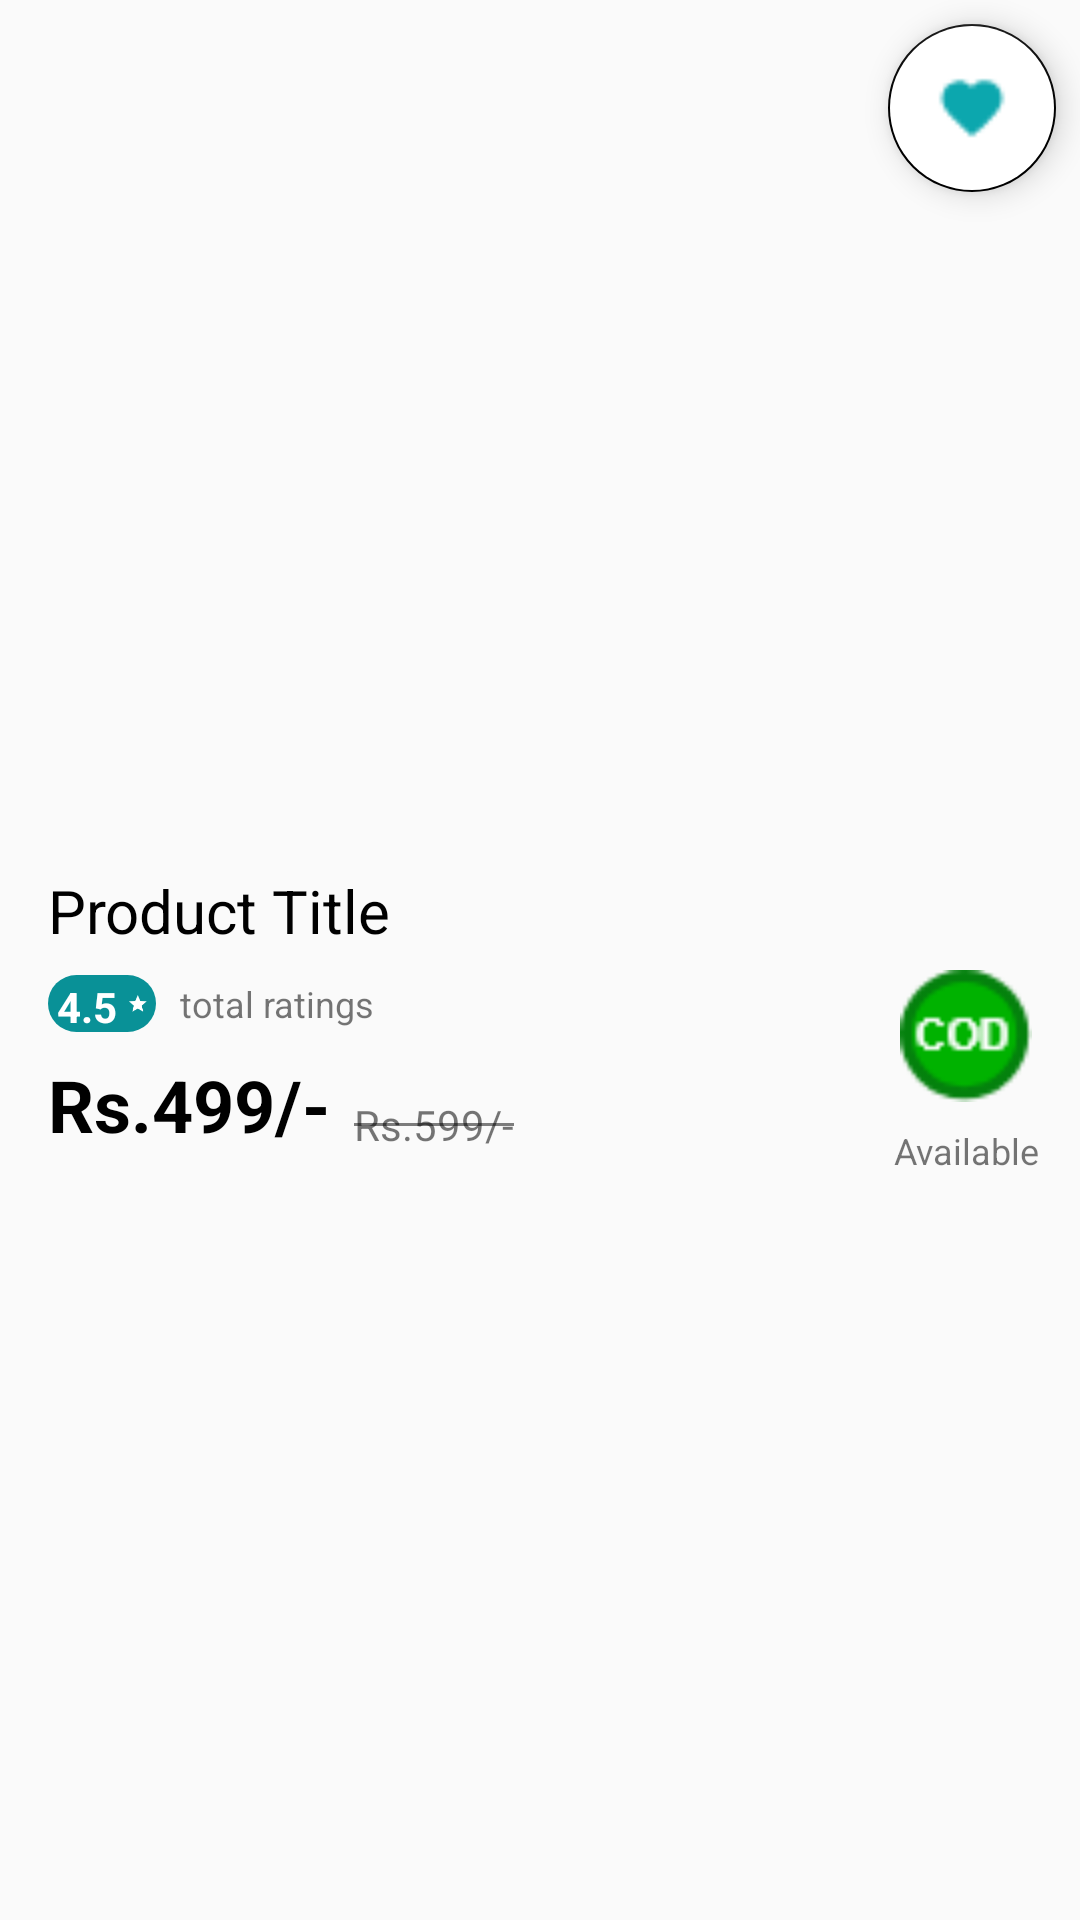

Reconstruct the res/layout file that produces this screen, plus the resources it refers to.
<!-- AndroidManifest.xml: application theme AppTheme -->
<!-- res/layout/product_images_layout.xml -->
<?xml version="1.0" encoding="utf-8"?>
<android.support.constraint.ConstraintLayout
    xmlns:android="http://schemas.android.com/apk/res/android"
    xmlns:app="http://schemas.android.com/apk/res-auto"
    xmlns:tools="http://schemas.android.com/tools"
    android:elevation="3dp"
    android:layout_width="match_parent"
    android:layout_height="match_parent">

    <android.support.v4.view.ViewPager
        android:id="@+id/product_images_viewpager"
        android:layout_width="0dp"
        android:layout_height="250dp"
        android:layout_marginTop="24dp"
        app:layout_constraintEnd_toEndOf="parent"
        app:layout_constraintStart_toStartOf="parent"
        app:layout_constraintTop_toTopOf="parent" />

    <android.support.design.widget.TabLayout
        android:id="@+id/viewpager_indicator"
        android:layout_width="wrap_content"
        android:layout_height="wrap_content"
        app:layout_constraintBottom_toTopOf="@+id/product_title"
        app:layout_constraintEnd_toEndOf="parent"
        app:layout_constraintStart_toStartOf="parent"
        app:layout_constraintTop_toBottomOf="@+id/product_images_viewpager"
        app:tabBackground="@drawable/dot_selector"
        app:tabIndicatorHeight="0dp" />

    <android.support.design.widget.FloatingActionButton
        android:id="@+id/add_to_wishlist_btn"
        android:layout_width="wrap_content"
        android:layout_height="wrap_content"
        android:layout_marginTop="8dp"
        android:layout_marginEnd="8dp"
        android:clickable="true"
        app:rippleColor="@color/colorPrimary"
        android:backgroundTint="#fff"
        android:tint="@color/colorPrimary"

        app:layout_constraintEnd_toEndOf="parent"
        app:layout_constraintTop_toTopOf="parent"
        app:srcCompat="@drawable/my_wishlist" />

    <TextView
        android:id="@+id/product_title"
        android:layout_width="0dp"
        android:layout_height="wrap_content"
        android:layout_marginStart="16dp"
        android:layout_marginTop="16dp"
        android:layout_marginEnd="16dp"
        android:text="Product Title"
        android:textColor="#000000"
        android:textSize="20sp"
        app:layout_constraintEnd_toEndOf="parent"
        app:layout_constraintStart_toStartOf="parent"
        app:layout_constraintTop_toBottomOf="@+id/product_images_viewpager" />

    <LinearLayout
        android:id="@+id/linearLayout2"
        android:layout_width="36dp"
        android:layout_height="19dp"
        android:layout_marginStart="16dp"
        android:layout_marginTop="8dp"
        android:background="@drawable/slider_background"
        android:backgroundTint="@color/colorPrimaryDark"
        android:orientation="horizontal"
        android:padding="1dp"
        app:layout_constraintStart_toStartOf="parent"
        app:layout_constraintTop_toBottomOf="@+id/product_title">

        <TextView
            android:id="@+id/tv_product_rating_miniview"
            android:layout_width="wrap_content"
            android:layout_height="wrap_content"
            android:layout_marginStart="2dp"
            android:layout_marginEnd="2dp"
            android:text="4.5"
            android:textColor="#ffffff"
            android:textStyle="bold" />

        <ImageView
            android:layout_width="wrap_content"
            android:layout_height="match_parent"
            android:layout_gravity="center"
            android:layout_marginStart="2dp"
            android:layout_marginEnd="2dp"
            android:src="@drawable/star" />
    </LinearLayout>

    <TextView
        android:id="@+id/total_ratings_miniview"
        android:layout_width="wrap_content"
        android:layout_height="wrap_content"
        android:layout_marginStart="8dp"
        android:text="total ratings"
        android:textSize="12sp"
        app:layout_constraintBottom_toBottomOf="@+id/linearLayout2"
        app:layout_constraintStart_toEndOf="@+id/linearLayout2"
        app:layout_constraintTop_toTopOf="@+id/linearLayout2" />

    <TextView
        android:id="@+id/product_price"
        android:layout_width="wrap_content"
        android:layout_height="wrap_content"
        android:layout_marginStart="16dp"
        android:layout_marginTop="8dp"
        android:text="Rs.499/-"
        android:textSize="24sp"
        android:textColor="#000000"
        android:textStyle="bold"
        app:layout_constraintStart_toStartOf="parent"
        app:layout_constraintTop_toBottomOf="@+id/linearLayout2" />

    <TextView
        android:id="@+id/cutted_price"
        android:layout_width="0dp"
        android:layout_height="wrap_content"
        android:layout_marginStart="8dp"
        android:text="Rs.599/-"
        app:layout_constraintBottom_toBottomOf="@+id/product_price"
        app:layout_constraintStart_toEndOf="@+id/product_price" />

    <View
        android:id="@+id/divider5"
        android:layout_width="0dp"
        android:layout_height="1dp"
        android:background="#80000000"
        app:layout_constraintBottom_toBottomOf="@+id/cutted_price"
        app:layout_constraintEnd_toEndOf="@+id/cutted_price"
        app:layout_constraintStart_toStartOf="@+id/cutted_price"
        app:layout_constraintTop_toTopOf="@+id/cutted_price" />

    <ImageView
        android:id="@+id/cod_indicator_i"
        android:layout_width="wrap_content"
        android:layout_height="wrap_content"
        android:layout_marginEnd="16dp"
        app:layout_constraintBottom_toBottomOf="@+id/product_price"
        app:layout_constraintEnd_toEndOf="parent"
        app:layout_constraintTop_toBottomOf="@+id/viewpager_indicator"
        app:srcCompat="@drawable/cod_image" />

    <TextView
        android:id="@+id/cod_indicator_textview"
        android:layout_width="wrap_content"
        android:layout_height="wrap_content"
        android:layout_marginTop="8dp"
        android:text="Available"
        android:textSize="12sp"

        app:layout_constraintEnd_toEndOf="@+id/cod_indicator_i"
        app:layout_constraintStart_toStartOf="@+id/cod_indicator_i"
        app:layout_constraintTop_toBottomOf="@+id/cod_indicator_i" />


</android.support.constraint.ConstraintLayout>
<!-- resources referenced by this layout -->
<resources>
  <color name="colorPrimary">#0ca7ae</color>
  <color name="colorPrimaryDark">#099197</color>
  <!-- drawable cod_image: png bitmap (drawable-ldpi, 1397 bytes) -->
  <!-- drawable dot_selector (drawable) -->
  <?xml version="1.0" encoding="utf-8"?>
  <selector xmlns:android="http://schemas.android.com/apk/res/android">
  <item android:drawable="@drawable/selected_dot" android:state_selected="true"/>
      <item android:drawable="@drawable/default_dot"/>
  
  </selector>
  <!-- drawable my_wishlist: png bitmap (drawable-ldpi, 277 bytes) -->
  <!-- drawable slider_background (drawable) -->
  <?xml version="1.0" encoding="utf-8"?>
  <layer-list xmlns:android="http://schemas.android.com/apk/res/android">
  
      <item>
          <shape android:shape="rectangle">
              <solid android:color="#fff"/>
              <corners android:radius="10dp"/>
          </shape>
      </item>
  
  </layer-list>
  <!-- drawable star: png bitmap (drawable-hdpi, 302 bytes) -->
  <style name="AppTheme" parent="Theme.AppCompat.Light.NoActionBar">
          
          <item name="colorPrimary">@color/colorPrimary</item>
          <item name="colorPrimaryDark">@color/colorPrimaryDark</item>
          <item name="colorAccent">@color/colorAccent</item>
      </style>
  <!-- drawable selected_dot (drawable) -->
  <?xml version="1.0" encoding="utf-8"?>
  <layer-list xmlns:android="http://schemas.android.com/apk/res/android">
  <item>
      <shape android:shape="ring"
          android:innerRadius="0dp"
          android:thickness="5dp"
          android:useLevel="false">
          <solid android:color="@color/colorPrimaryDark"/>
      </shape>
  </item>
  </layer-list>
  <!-- drawable default_dot (drawable) -->
  <?xml version="1.0" encoding="utf-8"?>
  <layer-list xmlns:android="http://schemas.android.com/apk/res/android">
  <item>
      <shape android:shape="ring"
             android:innerRadius="0dp"
             android:thickness="4dp"
             android:useLevel="false">
          <solid android:color="@color/colorPrimaryLight"/>
      </shape>
  </item>
  </layer-list>
  <color name="colorAccent">#000</color>
  <color name="colorPrimaryLight">#5bc3c7</color>
</resources>
